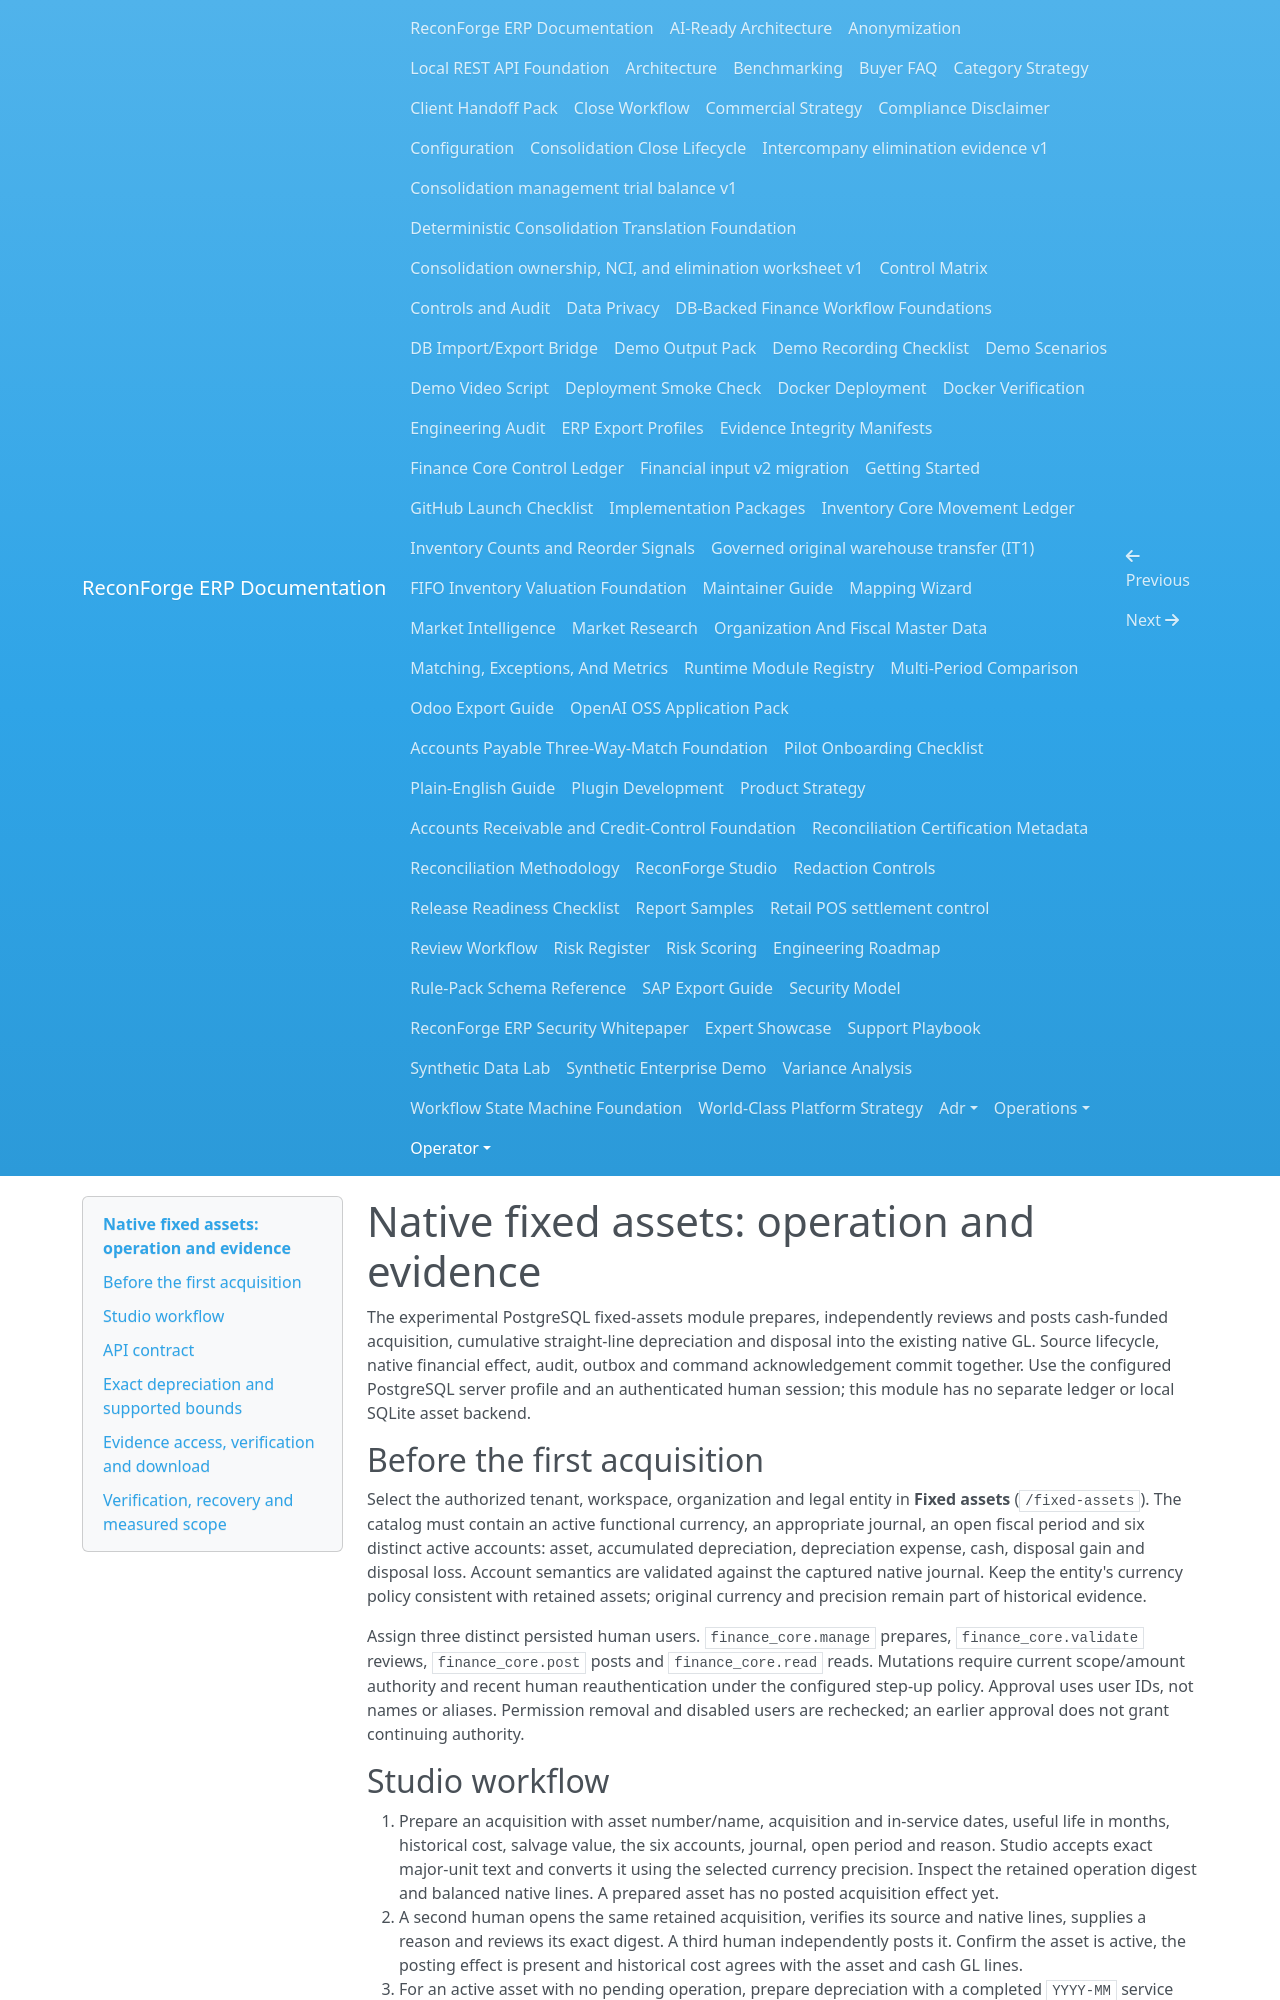

repository: amrzainmubarak/reconforge-erp · page: operator/fixed-assets/index.html · generator: mkdocs

# Native fixed assets: operation and evidence

The experimental PostgreSQL fixed-assets module prepares, independently reviews and posts cash-funded acquisition, cumulative straight-line depreciation and disposal into the existing native GL. Source lifecycle, native financial effect, audit, outbox and command acknowledgement commit together. Use the configured PostgreSQL server profile and an authenticated human session; this module has no separate ledger or local SQLite asset backend.

## Before the first acquisition

Select the authorized tenant, workspace, organization and legal entity in **Fixed assets** (`/fixed-assets`). The catalog must contain an active functional currency, an appropriate journal, an open fiscal period and six distinct active accounts: asset, accumulated depreciation, depreciation expense, cash, disposal gain and disposal loss. Account semantics are validated against the captured native journal. Keep the entity's currency policy consistent with retained assets; original currency and precision remain part of historical evidence.

Assign three distinct persisted human users. `finance_core.manage` prepares, `finance_core.validate` reviews, `finance_core.post` posts and `finance_core.read` reads. Mutations require current scope/amount authority and recent human reauthentication under the configured step-up policy. Approval uses user IDs, not names or aliases. Permission removal and disabled users are rechecked; an earlier approval does not grant continuing authority.

## Studio workflow

1. Prepare an acquisition with asset number/name, acquisition and in-service dates, useful life in months, historical cost, salvage value, the six accounts, journal, open period and reason. Studio accepts exact major-unit text and converts it using the selected currency precision. Inspect the retained operation digest and balanced native lines. A prepared asset has no posted acquisition effect yet.
2. A second human opens the same retained acquisition, verifies its source and native lines, supplies a reason and reviews its exact digest. A third human independently posts it. Confirm the asset is active, the posting effect is present and historical cost agrees with the asset and cash GL lines.
3. For an active asset with no pending operation, prepare depreciation with a completed `YYYY-MM` service month, posting date, open period and reason. The second and third humans review and post this operation in turn. Inspect the new tranche, cumulative depreciation, completed months and carrying amount.
4. Prepare disposal with proceeds, posting date, open period and reason. Review and post with the same three-person separation. The native effect releases historical cost and recorded accumulated depreciation, recognizes cash proceeds and the exact residual gain or loss. A posted disposal closes the asset; subsequent depreciation or disposal is refused.

Every operation passes through Prepared, Reviewed and Posted. The operation history retains original snapshots and effect references. The latest 25 plans appear first; **Earlier history** loads preceding plans. Asset lists use 25-row keyset pages, with an API maximum of 100 assets per page. These page sizes do not authorize omission of retained financial history.

If a response is lost or malformed, retain the original command and use **Retry the same command**. Do not generate a new command to discover whether the first one committed. Retry must use the same actor, operation and exact request; the backend returns the retained acknowledgement and refuses changed reuse. Refresh current history separately because a retained acknowledgement describes its original phase, while the operation may subsequently have progressed.
